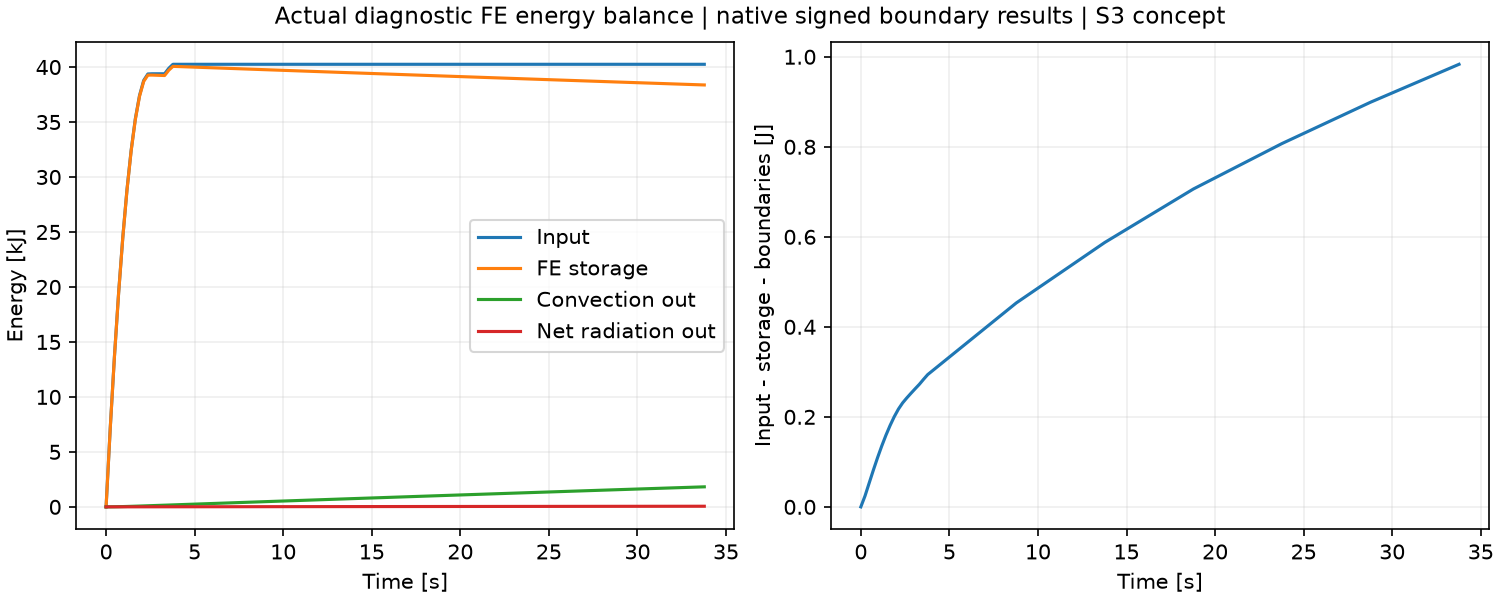

The data file committed next to this chart (first rows):
time_s, input_W, convection_out_W, radiation_net_out_W, input_J, stored_J, convection_out_J, radiation_net_out_J, residual_J
0.236, 30458, 15.69, 0.9855, 7187, 7183, 3.703, 0.2325, 0.02424
0.4719, 27505, 25.33, 1.536, 13677, 13667, 9.679, 0.5949, 0.05304
0.7079, 24511, 32.9, 1.89, 19461, 19443, 17.44, 1.041, 0.08173
0.9439, 21447, 39.24, 2.127, 24522, 24493, 26.7, 1.543, 0.1093
1.18, 18326, 44.56, 2.276, 28846, 28807, 37.22, 2.08, 0.1351
1.416, 15215, 48.89, 2.358, 32436, 32385, 48.75, 2.636, 0.159
1.652, 12118, 52.25, 2.384, 35296, 35231, 61.08, 3.198, 0.1808
1.888, 8981, 54.6, 2.365, 37415, 37337, 73.97, 3.757, 0.2004
2.124, 5802, 55.91, 2.289, 38784, 38692, 87.16, 4.297, 0.2173
2.36, 2488, 56.1, 2.158, 39371, 39266, 100.4, 4.806, 0.231
2.596, 76.52, 55.65, 2.015, 39389, 39270, 113.5, 5.281, 0.242
2.832, 0.0, 55.64, 1.936, 39389, 39257, 126.7, 5.738, 0.2524
3.068, 4.187999008473109e-05, 55.72, 1.889, 39389, 39243, 139.8, 6.184, 0.2624
3.304, 1.904, 55.79, 1.857, 39390, 39230, 153, 6.622, 0.2723
3.539, 2101, 56.93, 1.889, 39886, 39712, 166.4, 7.068, 0.2833
3.775, 1552, 57.45, 1.901, 40252, 40064, 180, 7.516, 0.2939
8.775, 0.0, 56.53, 1.772, 40252, 39772, 462.6, 16.38, 0.453
13.78, 0.0, 55.8, 1.708, 40252, 39485, 741.6, 24.92, 0.5875
18.78, 0.0, 55.07, 1.659, 40252, 39201, 1017, 33.21, 0.7062
23.78, 0.0, 54.35, 1.617, 40252, 38921, 1289, 41.3, 0.8071
28.78, 0.0, 53.65, 1.579, 40252, 38645, 1557, 49.2, 0.899
33.78, 0.0, 52.97, 1.545, 40252, 38372, 1822, 56.92, 0.9833
